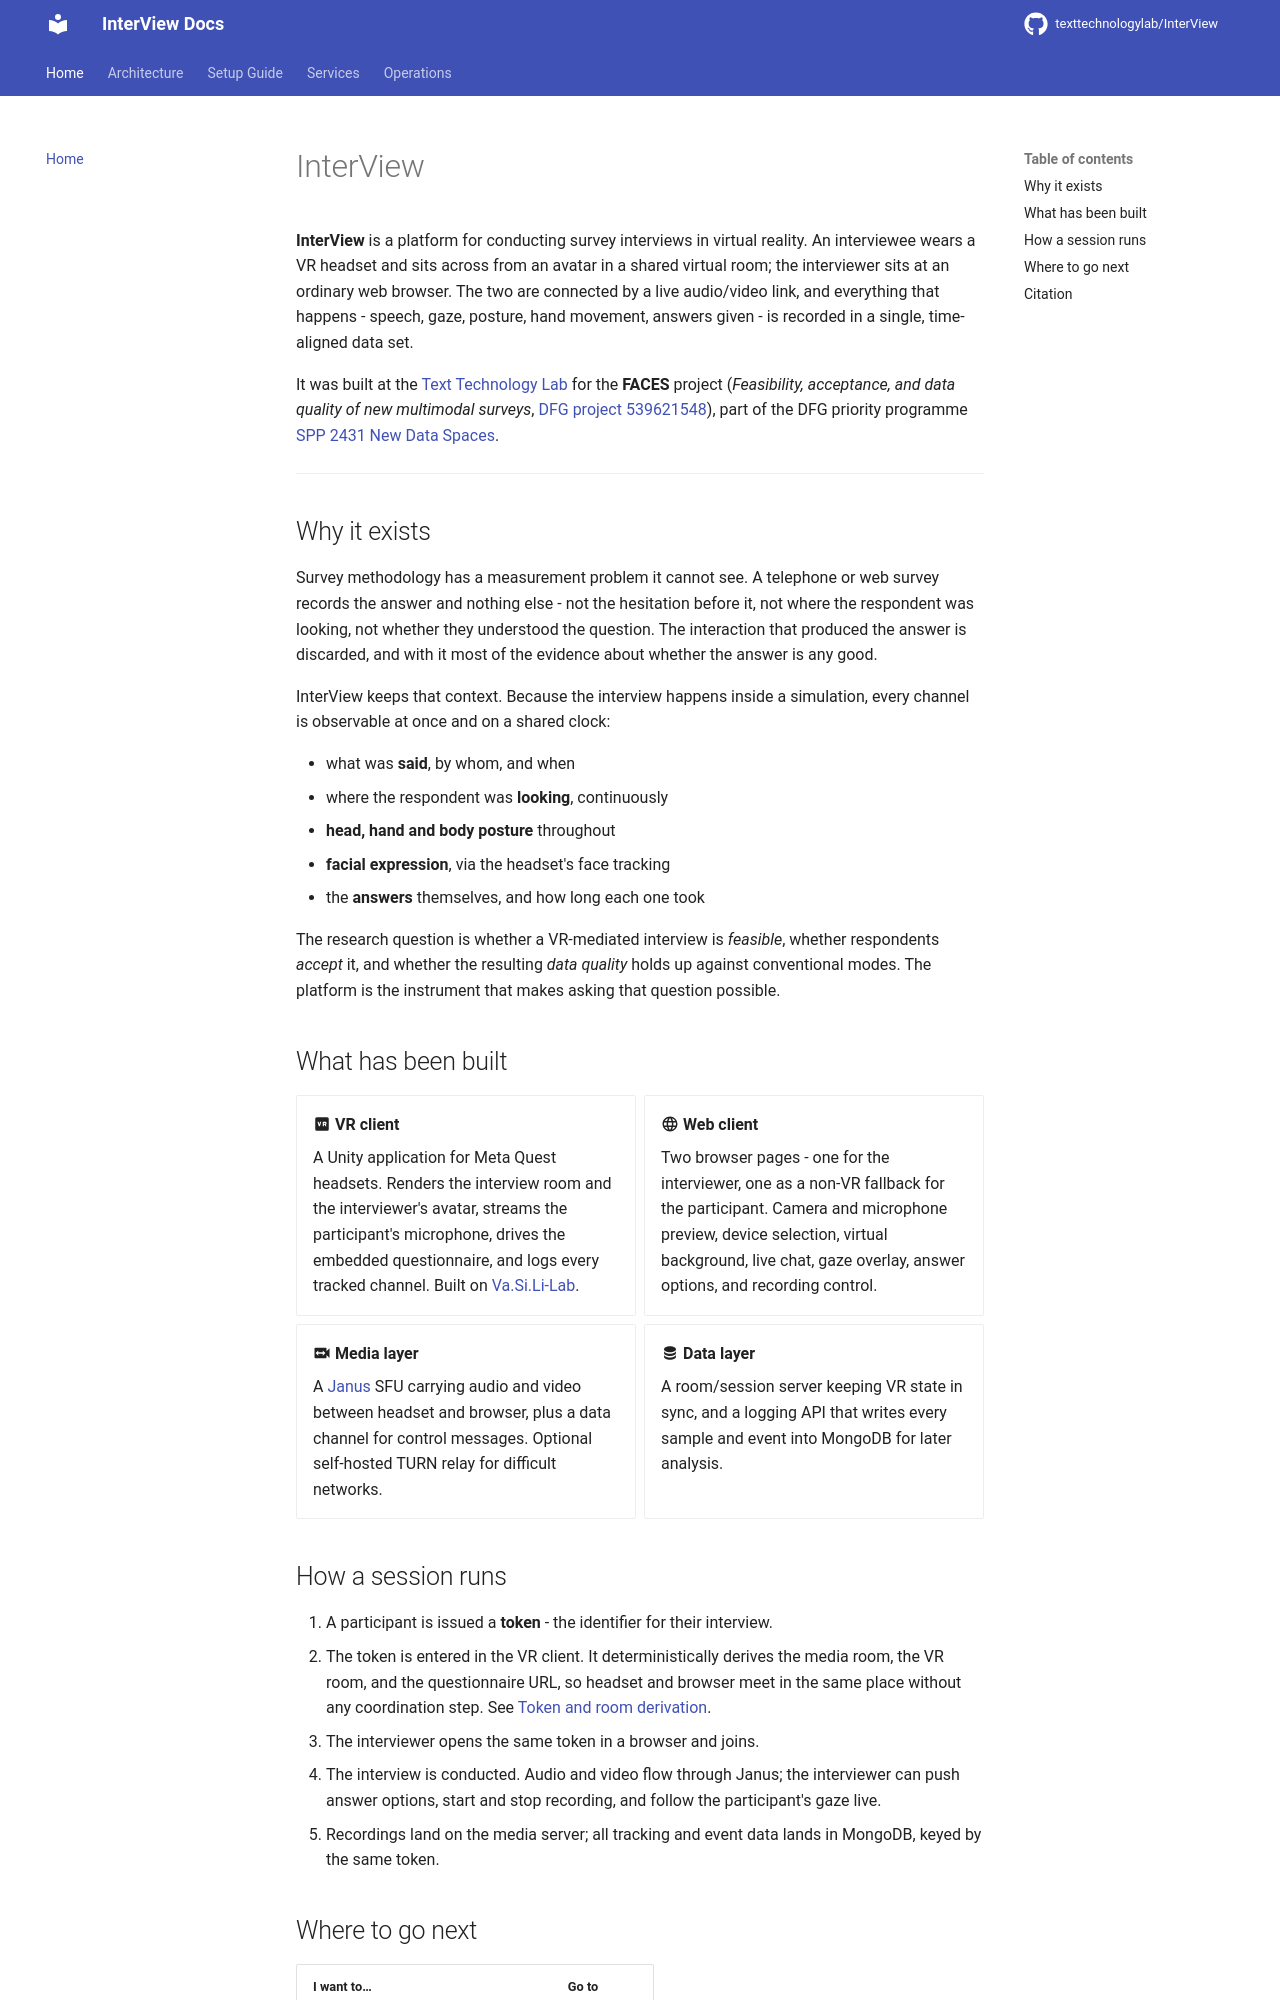

repository: texttechnologylab/InterView · page: index.html · generator: mkdocs

# InterView

**InterView** is a platform for conducting survey interviews in virtual reality. An
interviewee wears a VR headset and sits across from an avatar in a shared virtual
room; the interviewer sits at an ordinary web browser. The two are connected by a
live audio/video link, and everything that happens - speech, gaze, posture, hand
movement, answers given - is recorded in a single, time-aligned data set.

It was built at the [Text Technology Lab](https://www.texttechnologylab.org/) for
the **FACES** project (*Feasibility, acceptance, and data quality of new multimodal
surveys*, [DFG project 539621548](https://gepris.dfg.de/gepris/projekt/539621548?language=en)),
part of the DFG priority programme [SPP 2431 New Data Spaces](https://www.new-data-spaces.de/en-us/).

---

## Why it exists

Survey methodology has a measurement problem it cannot see. A telephone or web
survey records the answer and nothing else - not the hesitation before it, not
where the respondent was looking, not whether they understood the question. The
interaction that produced the answer is discarded, and with it most of the
evidence about whether the answer is any good.

InterView keeps that context. Because the interview happens inside a simulation,
every channel is observable at once and on a shared clock:

- what was **said**, by whom, and when
- where the respondent was **looking**, continuously
- **head, hand and body posture** throughout
- **facial expression**, via the headset's face tracking
- the **answers** themselves, and how long each one took

The research question is whether a VR-mediated interview is *feasible*, whether
respondents *accept* it, and whether the resulting *data quality* holds up against
conventional modes. The platform is the instrument that makes asking that
question possible.

## What has been built

<div class="grid cards" markdown>

-   :material-virtual-reality: **VR client**

    A Unity application for Meta Quest headsets. Renders the interview room and
    the interviewer's avatar, streams the participant's microphone, drives the
    embedded questionnaire, and logs every tracked channel.
    Built on [Va.Si.Li-Lab](https://github.com/texttechnologylab/Va.Si.Li-Lab).

-   :material-web: **Web client**

    Two browser pages - one for the interviewer, one as a non-VR fallback for the
    participant. Camera and microphone preview, device selection, virtual
    background, live chat, gaze overlay, answer options, and recording control.

-   :material-video-switch: **Media layer**

    A [Janus](https://janus.conf.meetecho.com/) SFU carrying audio and video
    between headset and browser, plus a data channel for control messages.
    Optional self-hosted TURN relay for difficult networks.

-   :material-database: **Data layer**

    A room/session server keeping VR state in sync, and a logging API that writes
    every sample and event into MongoDB for later analysis.

</div>
